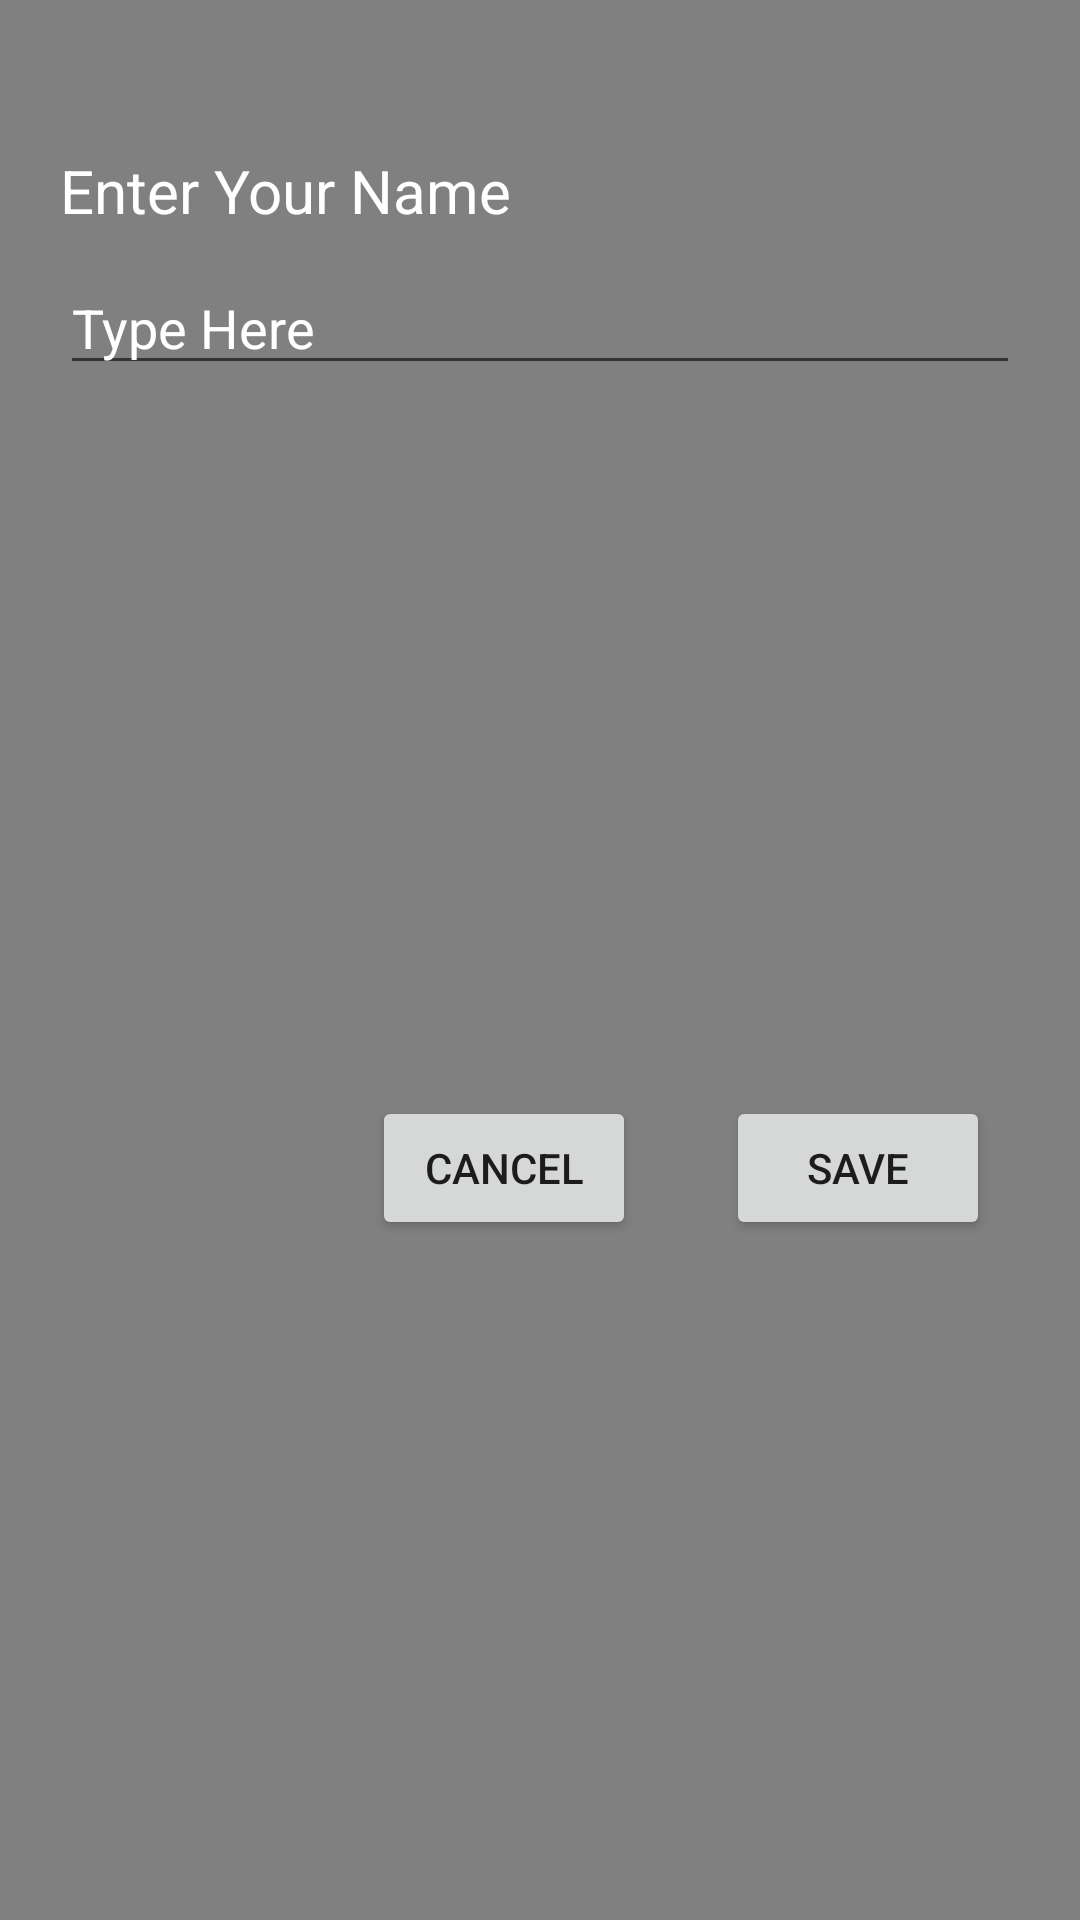

This screen was rendered from an Android layout file. Write that file and the resources it references.
<!-- AndroidManifest.xml: application theme Theme.LearnQuran -->
<!-- res/layout/edit_profile_detail_layout.xml -->
<?xml version="1.0" encoding="utf-8"?>
<androidx.constraintlayout.widget.ConstraintLayout xmlns:android="http://schemas.android.com/apk/res/android"
    xmlns:app="http://schemas.android.com/apk/res-auto"
    xmlns:tools="http://schemas.android.com/tools"
    android:layout_width="match_parent"
    android:layout_height="wrap_content"
    android:background="@color/fav">

    <TextView
        android:id="@+id/enterYourName"
        android:layout_width="wrap_content"
        android:layout_height="wrap_content"
        android:layout_marginStart="20dp"
        android:layout_marginTop="50dp"
        android:gravity="left"
        android:text="Enter Your Name"
        android:textColor="@color/white"
        android:textSize="20sp"
        app:layout_constraintEnd_toEndOf="parent"
        app:layout_constraintHorizontal_bias="0.0"
        app:layout_constraintStart_toStartOf="parent"
        app:layout_constraintTop_toTopOf="parent" />

    <EditText
        android:id="@+id/change_data_for_profiles"
        android:layout_width="match_parent"
        android:layout_height="wrap_content"
        android:layout_marginStart="20dp"
        android:layout_marginTop="10dp"
        android:layout_marginEnd="20dp"
        android:ems="10"
        android:hint="Type Here"
        android:inputType="textPersonName"
        android:textColorHint="#FFFFFF"
        app:layout_constraintEnd_toEndOf="parent"
        app:layout_constraintHorizontal_bias="0.0"
        app:layout_constraintStart_toStartOf="parent"
        app:layout_constraintTop_toBottomOf="@+id/enterYourName" />

    <Button
        android:id="@+id/cancel_changes_to_profile"
        android:layout_width="wrap_content"
        android:layout_height="wrap_content"
        android:layout_marginStart="20dp"
        android:layout_marginTop="30dp"
        android:layout_marginEnd="30dp"
        android:layout_marginBottom="20dp"
        android:text="cancel"
        app:layout_constraintBottom_toBottomOf="parent"
        app:layout_constraintEnd_toStartOf="@+id/save_changes_to_profile"
        app:layout_constraintHorizontal_bias="1.0"
        app:layout_constraintStart_toStartOf="parent"
        app:layout_constraintTop_toBottomOf="@+id/change_data_for_profiles" />

    <Button
        android:id="@+id/save_changes_to_profile"
        android:layout_width="wrap_content"
        android:layout_height="wrap_content"
        android:layout_marginTop="30dp"
        android:layout_marginEnd="30dp"
        android:layout_marginBottom="20dp"
        android:text="save"
        app:layout_constraintBottom_toBottomOf="parent"
        app:layout_constraintEnd_toEndOf="parent"
        app:layout_constraintTop_toBottomOf="@+id/change_data_for_profiles" />
</androidx.constraintlayout.widget.ConstraintLayout>
<!-- resources referenced by this layout -->
<resources>
  <color name="fav">#808080</color>
  <color name="white">#FFFFFFFF</color>
  <style name="Theme.LearnQuran" parent="Theme.MaterialComponents.DayNight.DarkActionBar">
          
          <item name="colorPrimary">@color/purple_500</item>
          <item name="colorPrimaryVariant">@color/purple_700</item>
          <item name="colorOnPrimary">@color/white</item>
          
          <item name="colorSecondary">@color/teal_200</item>
          <item name="colorSecondaryVariant">@color/teal_700</item>
          <item name="colorOnSecondary">@color/black</item>
          
          <item name="android:statusBarColor" tools:targetApi="l">?attr/colorPrimaryVariant</item>
          
      </style>
  <color name="purple_500">#808080</color>
  <color name="purple_700">#808080</color>
  <color name="teal_200">#FF03DAC5</color>
  <color name="teal_700">#FF018786</color>
  <color name="black">#FF000000</color>
</resources>
